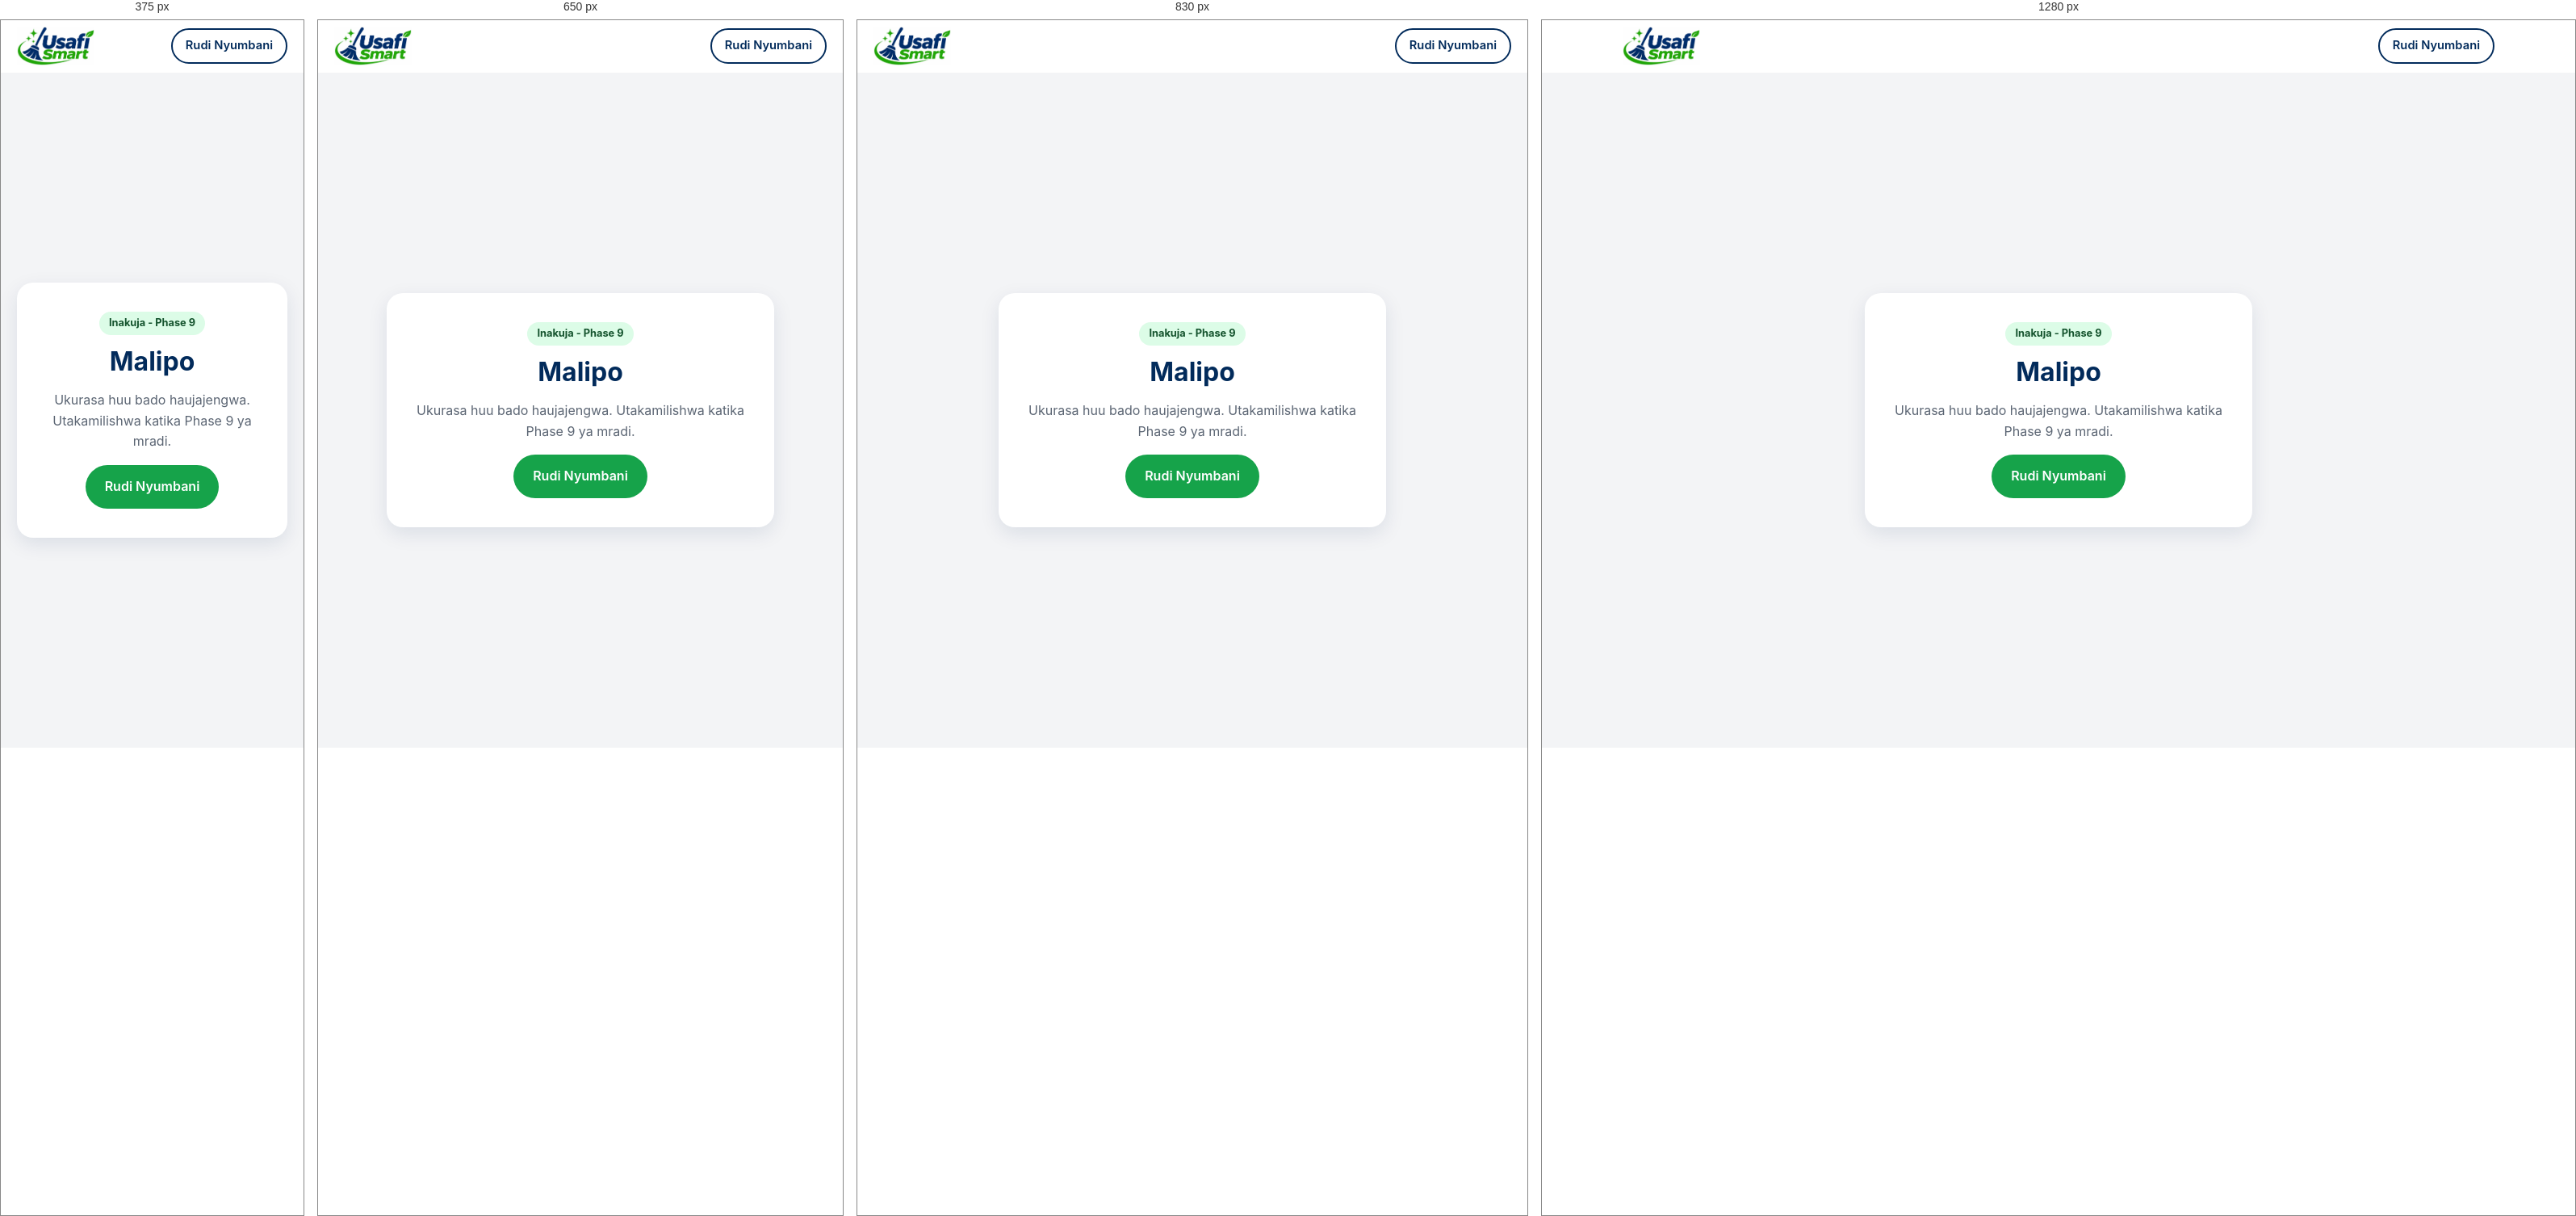
Rendered at 375 px, 650 px, 830 px and 1280 px, left to right.

<!-- file: payments.html -->
<!DOCTYPE html>
<html lang="sw">
<head>
  <meta charset="UTF-8">
  <meta name="viewport" content="width=device-width, initial-scale=1, viewport-fit=cover">
  <title>Malipo | USAFI SMART</title>
  <meta name="robots" content="noindex">
  <meta name="theme-color" content="#022B5B">
  <link rel="icon" type="image/png" href="../assets/images/favicon.png">
  <link rel="stylesheet" href="../shared/styles.css">
</head>
<body>
  <header class="site-header">
    <div class="container nav">
      <a class="brand" href="../index.html" aria-label="USAFI SMART - Nyumbani">
        <img class="brand__logo" src="../assets/images/logo.png" alt="USAFI SMART" width="96" height="48">
      </a>
      <a class="btn btn--outline btn--sm" href="../index.html">Rudi Nyumbani</a>
    </div>
  </header>

  <main class="placeholder">
    <div class="placeholder__box">
      <span class="placeholder__badge">Inakuja - Phase 9</span>
      <h1>Malipo</h1>
      <p>Ukurasa huu bado haujajengwa. Utakamilishwa katika Phase 9 ya mradi.</p>
      <a class="btn btn--primary" href="../index.html">Rudi Nyumbani</a>
    </div>
  </main>
</body>
</html>


/* @media block from styles.css */
@media (min-width: 900px) {
  .nav__toggle { display: none; }
  .nav__menu {
    position: static;
    display: flex;
    flex-direction: row;
    align-items: center;
    gap: 28px;
    padding: 0;
    background: none;
    border: 0;
    box-shadow: none;
  }
  .nav__links { flex-direction: row; gap: 24px; }
  .nav__links a { padding: 6px 0; border: 0; }
  .nav__actions { flex-direction: row; margin: 0; }
}

/* @media block from styles.css */
@media (min-width: 900px) {
  .hero { padding: 88px 0; }
  .hero__inner { grid-template-columns: 1.2fr 0.8fr; gap: 56px; }
  .hero h1 { font-size: 3rem; }
}

/* @media block from styles.css */
@media (min-width: 560px) { .grid--services { grid-template-columns: repeat(2, 1fr); } }

/* @media block from styles.css */
@media (min-width: 900px) {
  .grid--services { grid-template-columns: repeat(3, 1fr); }
  .grid--2 { grid-template-columns: repeat(2, 1fr); }
}

/* @media block from styles.css */
@media (min-width: 760px) { .steps { grid-template-columns: repeat(3, 1fr); } }

/* @media block from styles.css */
@media (min-width: 760px) { .footer__grid { grid-template-columns: 1.4fr 1fr 1fr; } }

/* @media block from styles.css */
@media (min-width: 600px) { .form__row { grid-template-columns: 1fr 1fr; } }

/* @media block from styles.css */
@media (min-width: 700px) { .dash__grid { grid-template-columns: 1fr 1fr; } }

/* @media block from styles.css */
@media (max-width: 480px) {
  .nav:has(> span) .brand__name { display: none; }
}